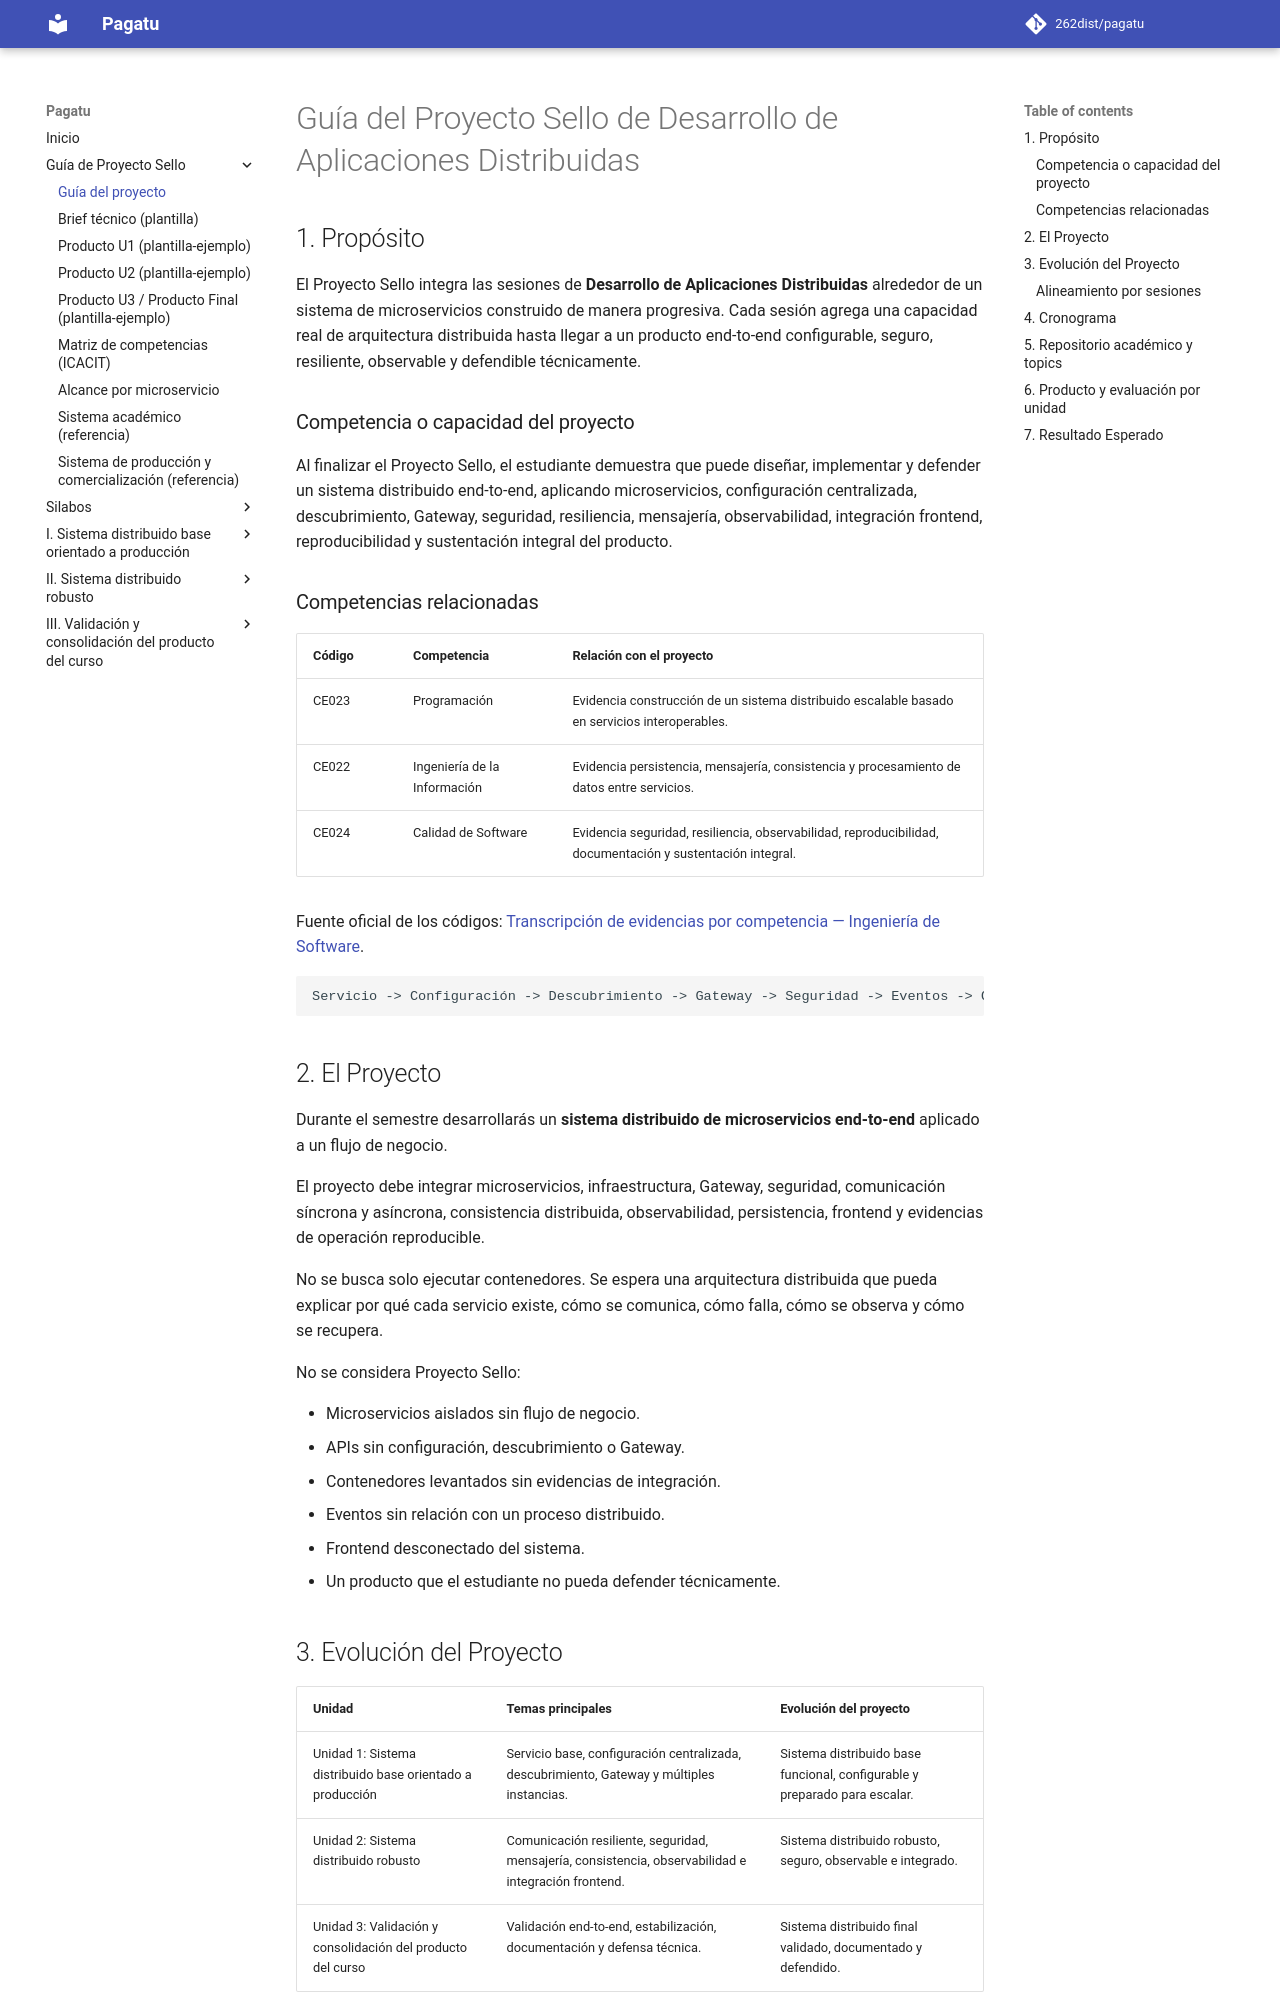

repository: Yesmi2006/lamb-upeu · page: proyecto-sello/index.html · generator: mkdocs

# Guía del Proyecto Sello de Desarrollo de Aplicaciones Distribuidas

## 1. Propósito

El Proyecto Sello integra las sesiones de **Desarrollo de Aplicaciones Distribuidas** alrededor de un sistema de microservicios construido de manera progresiva. Cada sesión agrega una capacidad real de arquitectura distribuida hasta llegar a un producto end-to-end configurable, seguro, resiliente, observable y defendible técnicamente.

### Competencia o capacidad del proyecto

Al finalizar el Proyecto Sello, el estudiante demuestra que puede diseñar, implementar y defender un sistema distribuido end-to-end, aplicando microservicios, configuración centralizada, descubrimiento, Gateway, seguridad, resiliencia, mensajería, observabilidad, integración frontend, reproducibilidad y sustentación integral del producto.

### Competencias relacionadas

| Código | Competencia | Relación con el proyecto |
|---|---|---|
| CE023 | Programación | Evidencia construcción de un sistema distribuido escalable basado en servicios interoperables. |
| CE022 | Ingeniería de la Información | Evidencia persistencia, mensajería, consistencia y procesamiento de datos entre servicios. |
| CE024 | Calidad de Software | Evidencia seguridad, resiliencia, observabilidad, reproducibilidad, documentación y sustentación integral. |

Fuente oficial de los códigos: [Transcripción de evidencias por competencia — Ingeniería de Software](https://upeuoficial.github.io/planb/transcripcion/#c-area-de-ingenieria-de-software).

```text
Servicio -> Configuración -> Descubrimiento -> Gateway -> Seguridad -> Eventos -> Observabilidad -> Frontend -> Defensa
```

## 2. El Proyecto

Durante el semestre desarrollarás un **sistema distribuido de microservicios end-to-end** aplicado a un flujo de negocio.

El proyecto debe integrar microservicios, infraestructura, Gateway, seguridad, comunicación síncrona y asíncrona, consistencia distribuida, observabilidad, persistencia, frontend y evidencias de operación reproducible.

No se busca solo ejecutar contenedores. Se espera una arquitectura distribuida que pueda explicar por qué cada servicio existe, cómo se comunica, cómo falla, cómo se observa y cómo se recupera.

No se considera Proyecto Sello:

- Microservicios aislados sin flujo de negocio.
- APIs sin configuración, descubrimiento o Gateway.
- Contenedores levantados sin evidencias de integración.
- Eventos sin relación con un proceso distribuido.
- Frontend desconectado del sistema.
- Un producto que el estudiante no pueda defender técnicamente.
